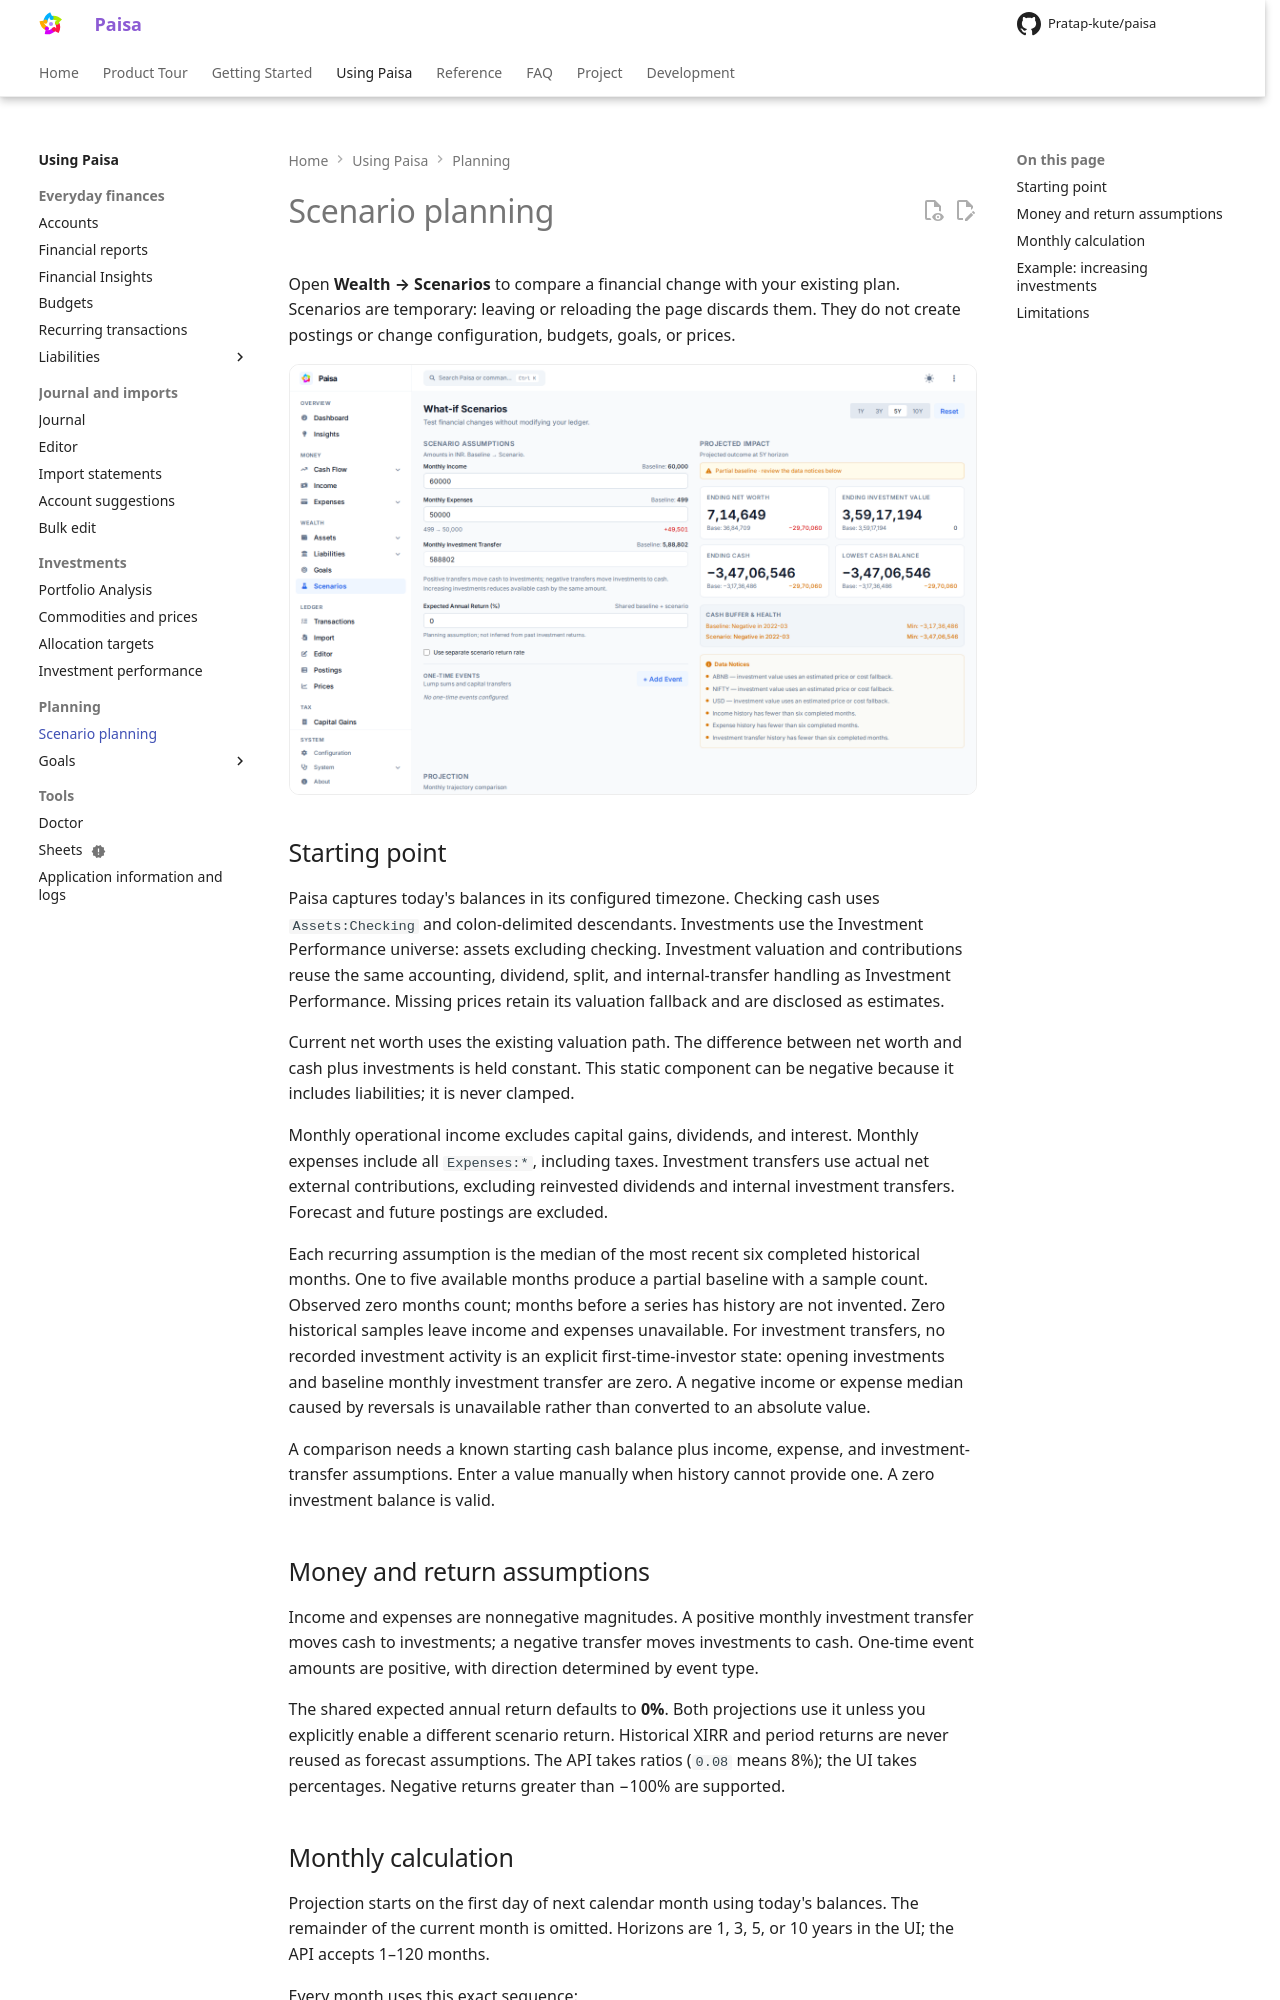

repository: Pratap-kute/paisa · page: reference/scenario-planning/index.html · generator: mkdocs

---
description: Compare temporary what-if assumptions with your financial baseline without changing the journal.
---

# Scenario planning

Open **Wealth → Scenarios** to compare a financial change with your existing
plan. Scenarios are temporary: leaving or reloading the page discards them. They
do not create postings or change configuration, budgets, goals, or prices.

![Scenario Planning comparing changed assumptions with the baseline projection](../images/showcase/scenario-planning.png)

## Starting point

Paisa captures today's balances in its configured timezone. Checking cash uses `Assets:Checking` and colon-delimited descendants. Investments use the Investment Performance universe: assets excluding checking. Investment valuation and contributions reuse the same accounting, dividend, split, and internal-transfer handling as Investment Performance. Missing prices retain its valuation fallback and are disclosed as estimates.

Current net worth uses the existing valuation path. The difference between net worth and cash plus investments is held constant. This static component can be negative because it includes liabilities; it is never clamped.

Monthly operational income excludes capital gains, dividends, and interest. Monthly expenses include all `Expenses:*`, including taxes. Investment transfers use actual net external contributions, excluding reinvested dividends and internal investment transfers. Forecast and future postings are excluded.

Each recurring assumption is the median of the most recent six completed historical months. One to five available months produce a partial baseline with a sample count. Observed zero months count; months before a series has history are not invented. Zero historical samples leave income and expenses unavailable. For investment transfers, no recorded investment activity is an explicit first-time-investor state: opening investments and baseline monthly investment transfer are zero. A negative income or expense median caused by reversals is unavailable rather than converted to an absolute value.

A comparison needs a known starting cash balance plus income, expense, and
investment-transfer assumptions. Enter a value manually when history cannot
provide one. A zero investment balance is valid.

## Money and return assumptions

Income and expenses are nonnegative magnitudes. A positive monthly investment transfer moves cash to investments; a negative transfer moves investments to cash. One-time event amounts are positive, with direction determined by event type.

The shared expected annual return defaults to **0%**. Both projections use it unless you explicitly enable a different scenario return. Historical XIRR and period returns are never reused as forecast assumptions. The API takes ratios (`0.08` means 8%); the UI takes percentages. Negative returns greater than −100% are supported.
